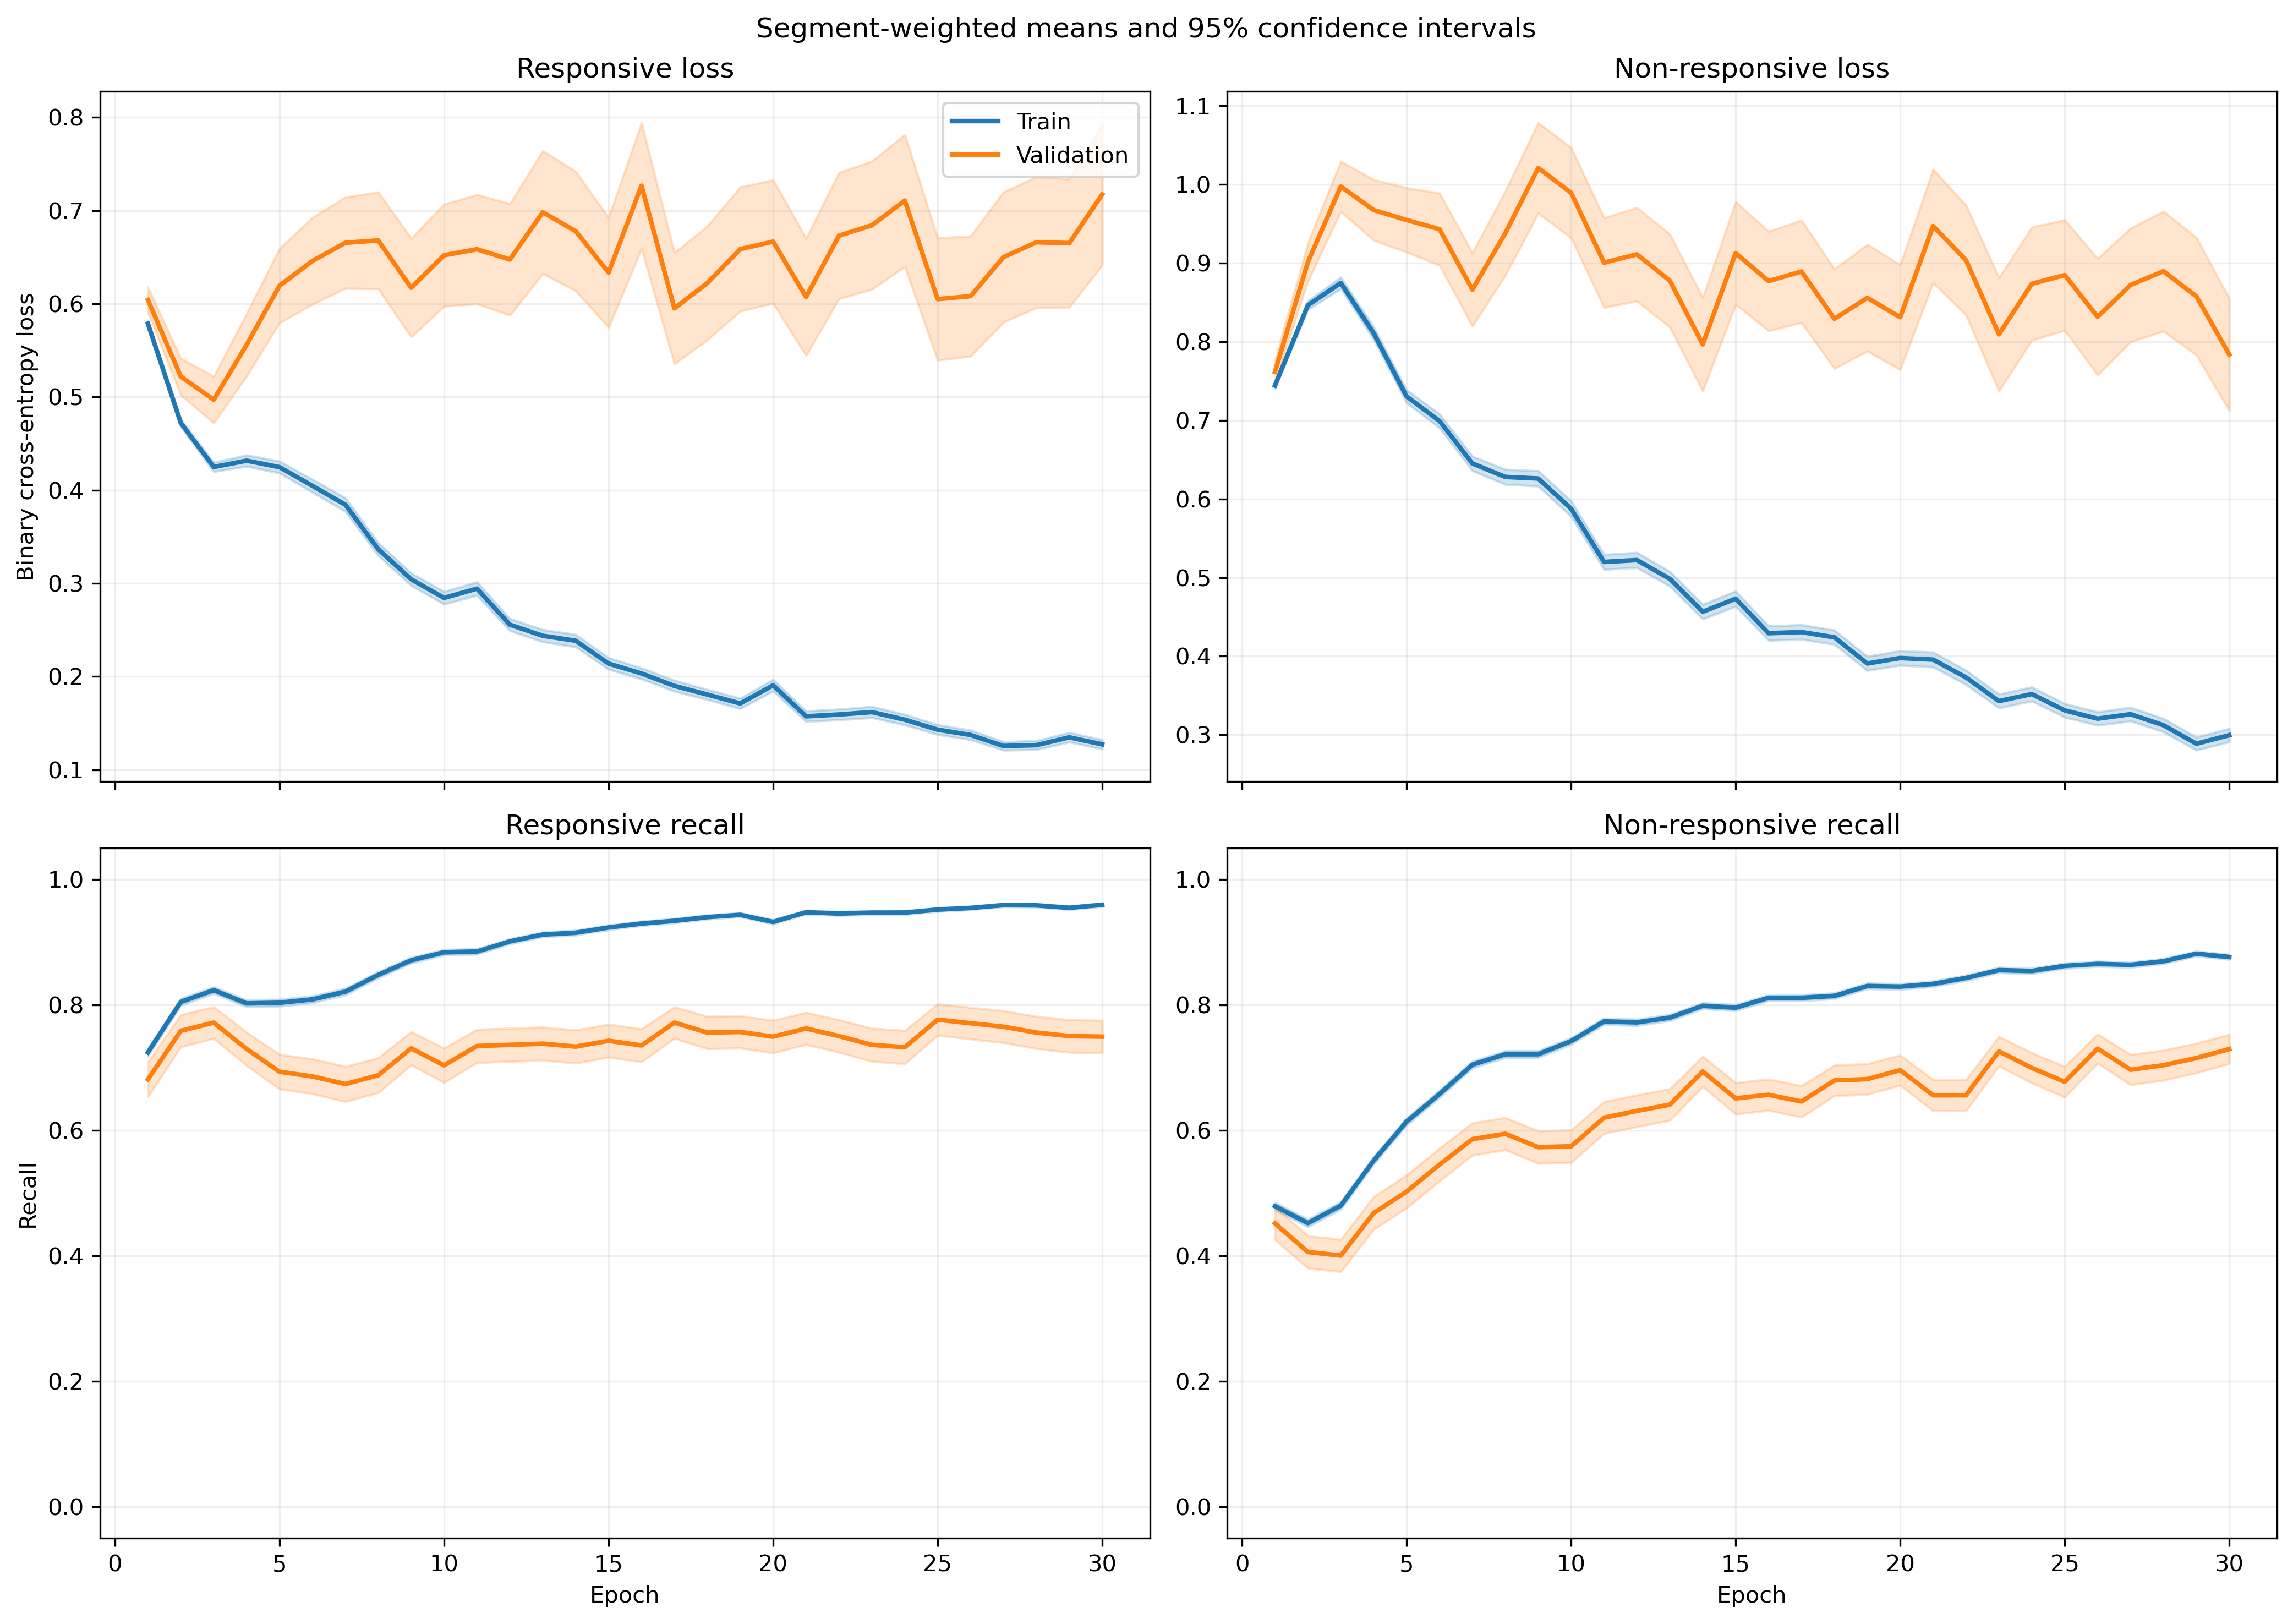

Source data for this figure (header and first rows):
fold, epoch, split, r_loss, r_loss_count, r_loss_sum, r_loss_sum_sq, r_recall, r_recall_count, r_recall_sum, r_recall_sum_sq, nr_loss, nr_loss_count, nr_loss_sum, nr_loss_sum_sq, nr_recall, nr_recall_count, nr_recall_sum, nr_recall_sum_sq
1, 1, train, 0.5834, 1063, 620.2, 410, 0.7225, 1063, 768.0, 768.0, 0.7498, 1401, 1050, 894.9, 0.4697, 1401, 658.0, 658.0
1, 1, validation, 0.3733, 10, 3.733, 1.453, 1.0, 10, 10.0, 10.0, , 0, 0.0, 0.0, , 0, 0.0, 0.0
1, 2, train, 0.4722, 1063, 502, 320.3, 0.8109, 1063, 862.0, 862.0, 0.8504, 1401, 1191, 1291, 0.4397, 1401, 616.0, 616.0
1, 2, validation, 0.213, 10, 2.13, 0.49, 1.0, 10, 10.0, 10.0, , 0, 0.0, 0.0, , 0, 0.0, 0.0
1, 3, train, 0.4299, 1063, 457, 316.7, 0.8231, 1063, 875.0, 875.0, 0.865, 1401, 1212, 1496, 0.4754, 1401, 666.0, 666.0
1, 3, validation, 0.1738, 10, 1.738, 0.3413, 1.0, 10, 10.0, 10.0, , 0, 0.0, 0.0, , 0, 0.0, 0.0
1, 4, train, 0.4037, 1063, 429.1, 334.5, 0.8241, 1063, 876.0, 876.0, 0.817, 1401, 1145, 1493, 0.5246, 1401, 735.0, 735.0
1, 4, validation, 0.1526, 10, 1.526, 0.2825, 1.0, 10, 10.0, 10.0, , 0, 0.0, 0.0, , 0, 0.0, 0.0
1, 5, train, 0.4344, 1063, 461.8, 417, 0.7742, 1063, 823.0, 823.0, 0.6774, 1401, 949, 1180, 0.641, 1401, 898.0, 898.0
1, 5, validation, 0.1502, 10, 1.502, 0.2975, 1.0, 10, 10.0, 10.0, , 0, 0.0, 0.0, , 0, 0.0, 0.0
1, 6, train, 0.3774, 1063, 401.2, 400, 0.8231, 1063, 875.0, 875.0, 0.6552, 1401, 917.9, 1284, 0.6838, 1401, 958.0, 958.0
1, 6, validation, 0.1386, 10, 1.386, 0.2738, 1.0, 10, 10.0, 10.0, , 0, 0.0, 0.0, , 0, 0.0, 0.0
1, 7, train, 0.3538, 1063, 376, 382.1, 0.8401, 1063, 893.0, 893.0, 0.6258, 1401, 876.7, 1286, 0.7173, 1401, 1005, 1005
1, 7, validation, 0.09692, 10, 0.9692, 0.1501, 1.0, 10, 10.0, 10.0, , 0, 0.0, 0.0, , 0, 0.0, 0.0
1, 8, train, 0.3574, 1063, 379.9, 428.8, 0.8335, 1063, 886.0, 886.0, 0.6407, 1401, 897.6, 1455, 0.7288, 1401, 1021, 1021
1, 8, validation, 0.07284, 10, 0.7284, 0.08175, 1.0, 10, 10.0, 10.0, , 0, 0.0, 0.0, , 0, 0.0, 0.0
1, 9, train, 0.2988, 1063, 317.7, 292.8, 0.8702, 1063, 925.0, 925.0, 0.5754, 1401, 806.2, 1154, 0.7537, 1401, 1056, 1056
1, 9, validation, 0.1263, 10, 1.263, 0.247, 1.0, 10, 10.0, 10.0, , 0, 0.0, 0.0, , 0, 0.0, 0.0
1, 10, train, 0.3126, 1063, 332.2, 380.5, 0.8655, 1063, 920.0, 920.0, 0.5155, 1401, 722.2, 1157, 0.7859, 1401, 1101, 1101
1, 10, validation, 0.1161, 10, 1.161, 0.2956, 1.0, 10, 10.0, 10.0, , 0, 0.0, 0.0, , 0, 0.0, 0.0
1, 11, train, 0.2792, 1063, 296.8, 355, 0.8975, 1063, 954.0, 954.0, 0.5349, 1401, 749.4, 1212, 0.758, 1401, 1062, 1062
1, 11, validation, 0.09219, 10, 0.9219, 0.1172, 1.0, 10, 10.0, 10.0, , 0, 0.0, 0.0, , 0, 0.0, 0.0
1, 12, train, 0.2575, 1063, 273.7, 315.2, 0.9031, 1063, 960.0, 960.0, 0.4506, 1401, 631.2, 1043, 0.7959, 1401, 1115, 1115
1, 12, validation, 0.1221, 10, 1.221, 0.2421, 1.0, 10, 10.0, 10.0, , 0, 0.0, 0.0, , 0, 0.0, 0.0
1, 13, train, 0.2566, 1063, 272.8, 310.5, 0.8956, 1063, 952.0, 952.0, 0.5608, 1401, 785.7, 1356, 0.7516, 1401, 1053, 1053
1, 13, validation, 0.3798, 10, 3.798, 2.752, 0.8, 10, 8.0, 8.0, , 0, 0.0, 0.0, , 0, 0.0, 0.0
1, 14, train, 0.1911, 1063, 203.1, 204.5, 0.9341, 1063, 993.0, 993.0, 0.4793, 1401, 671.5, 1155, 0.7873, 1401, 1103, 1103
1, 14, validation, 0.2806, 10, 2.806, 1.592, 0.9, 10, 9.0, 9.0, , 0, 0.0, 0.0, , 0, 0.0, 0.0
1, 15, train, 0.2195, 1063, 233.3, 304.6, 0.9247, 1063, 983.0, 983.0, 0.4421, 1401, 619.3, 1104, 0.8023, 1401, 1124, 1124
1, 15, validation, 0.0984, 10, 0.984, 0.1916, 1.0, 10, 10.0, 10.0, , 0, 0.0, 0.0, , 0, 0.0, 0.0
1, 16, train, 0.1865, 1063, 198.3, 199.4, 0.937, 1063, 996.0, 996.0, 0.4166, 1401, 583.7, 1034, 0.818, 1401, 1146, 1146
1, 16, validation, 0.3231, 10, 3.231, 2.063, 0.7, 10, 7.0, 7.0, , 0, 0.0, 0.0, , 0, 0.0, 0.0
1, 17, train, 0.1443, 1063, 153.4, 136.1, 0.9567, 1063, 1017, 1017, 0.4629, 1401, 648.5, 1192, 0.8023, 1401, 1124, 1124
1, 17, validation, 0.09019, 10, 0.9019, 0.1249, 1.0, 10, 10.0, 10.0, , 0, 0.0, 0.0, , 0, 0.0, 0.0
1, 18, train, 0.143, 1063, 152.1, 163.3, 0.9577, 1063, 1018, 1018, 0.4056, 1401, 568.3, 1049, 0.8258, 1401, 1157, 1157
1, 18, validation, 0.07977, 10, 0.7977, 0.1029, 1.0, 10, 10.0, 10.0, , 0, 0.0, 0.0, , 0, 0.0, 0.0
1, 19, train, 0.1973, 1063, 209.7, 293.3, 0.9445, 1063, 1004, 1004, 0.312, 1401, 437, 722.9, 0.8565, 1401, 1200, 1200
1, 19, validation, 0.07863, 10, 0.7863, 0.09071, 1.0, 10, 10.0, 10.0, , 0, 0.0, 0.0, , 0, 0.0, 0.0
1, 20, train, 0.2372, 1063, 252.1, 349, 0.92, 1063, 978.0, 978.0, 0.2943, 1401, 412.4, 708.2, 0.8637, 1401, 1210, 1210
1, 20, validation, 0.09841, 10, 0.9841, 0.1517, 1.0, 10, 10.0, 10.0, , 0, 0.0, 0.0, , 0, 0.0, 0.0
1, 21, train, 0.165, 1063, 175.4, 185.2, 0.9454, 1063, 1005, 1005, 0.288, 1401, 403.5, 697.9, 0.8751, 1401, 1226, 1226
1, 21, validation, 0.1414, 10, 1.414, 0.4103, 1.0, 10, 10.0, 10.0, , 0, 0.0, 0.0, , 0, 0.0, 0.0
1, 22, train, 0.2174, 1063, 231.1, 424.7, 0.9238, 1063, 982.0, 982.0, 0.284, 1401, 397.8, 753.9, 0.8822, 1401, 1236, 1236
1, 22, validation, 0.1428, 10, 1.428, 0.514, 1.0, 10, 10.0, 10.0, , 0, 0.0, 0.0, , 0, 0.0, 0.0
1, 23, train, 0.1009, 1063, 107.2, 94.61, 0.9708, 1063, 1032, 1032, 0.3665, 1401, 513.5, 966.5, 0.8515, 1401, 1193, 1193
1, 23, validation, 0.05492, 10, 0.5492, 0.06797, 1.0, 10, 10.0, 10.0, , 0, 0.0, 0.0, , 0, 0.0, 0.0
1, 24, train, 0.1421, 1063, 151, 175.6, 0.9548, 1063, 1015, 1015, 0.2547, 1401, 356.8, 612.8, 0.8972, 1401, 1257, 1257
1, 24, validation, 0.1662, 10, 1.662, 0.8637, 1.0, 10, 10.0, 10.0, , 0, 0.0, 0.0, , 0, 0.0, 0.0
1, 25, train, 0.1371, 1063, 145.8, 199.5, 0.9652, 1063, 1026, 1026, 0.2733, 1401, 382.9, 643.6, 0.8822, 1401, 1236, 1236
1, 25, validation, 0.03589, 10, 0.3589, 0.02288, 1.0, 10, 10.0, 10.0, , 0, 0.0, 0.0, , 0, 0.0, 0.0
1, 26, train, 0.1222, 1063, 129.9, 166.9, 0.9577, 1063, 1018, 1018, 0.3094, 1401, 433.5, 881.5, 0.8672, 1401, 1215, 1215
1, 26, validation, 0.02358, 10, 0.2358, 0.008901, 1.0, 10, 10.0, 10.0, , 0, 0.0, 0.0, , 0, 0.0, 0.0
1, 27, train, 0.1356, 1063, 144.2, 180.1, 0.9539, 1063, 1014, 1014, 0.3369, 1401, 472, 931.4, 0.8644, 1401, 1211, 1211
1, 27, validation, 0.02696, 10, 0.2696, 0.01398, 1.0, 10, 10.0, 10.0, , 0, 0.0, 0.0, , 0, 0.0, 0.0
1, 28, train, 0.09622, 1063, 102.3, 102.4, 0.9699, 1063, 1031, 1031, 0.3415, 1401, 478.4, 932.1, 0.8458, 1401, 1185, 1185
1, 28, validation, 0.04029, 10, 0.4029, 0.04058, 1.0, 10, 10.0, 10.0, , 0, 0.0, 0.0, , 0, 0.0, 0.0
1, 29, train, 0.1339, 1063, 142.3, 150.1, 0.9548, 1063, 1015, 1015, 0.2407, 1401, 337.3, 590.3, 0.8986, 1401, 1259, 1259
1, 29, validation, 0.08454, 10, 0.8454, 0.2428, 1.0, 10, 10.0, 10.0, , 0, 0.0, 0.0, , 0, 0.0, 0.0
1, 30, train, 0.1276, 1063, 135.6, 167.1, 0.9595, 1063, 1020, 1020, 0.2153, 1401, 301.6, 507.9, 0.9108, 1401, 1276, 1276
1, 30, validation, 0.0911, 10, 0.911, 0.2525, 1.0, 10, 10.0, 10.0, , 0, 0.0, 0.0, , 0, 0.0, 0.0
... 1,140 more rows
